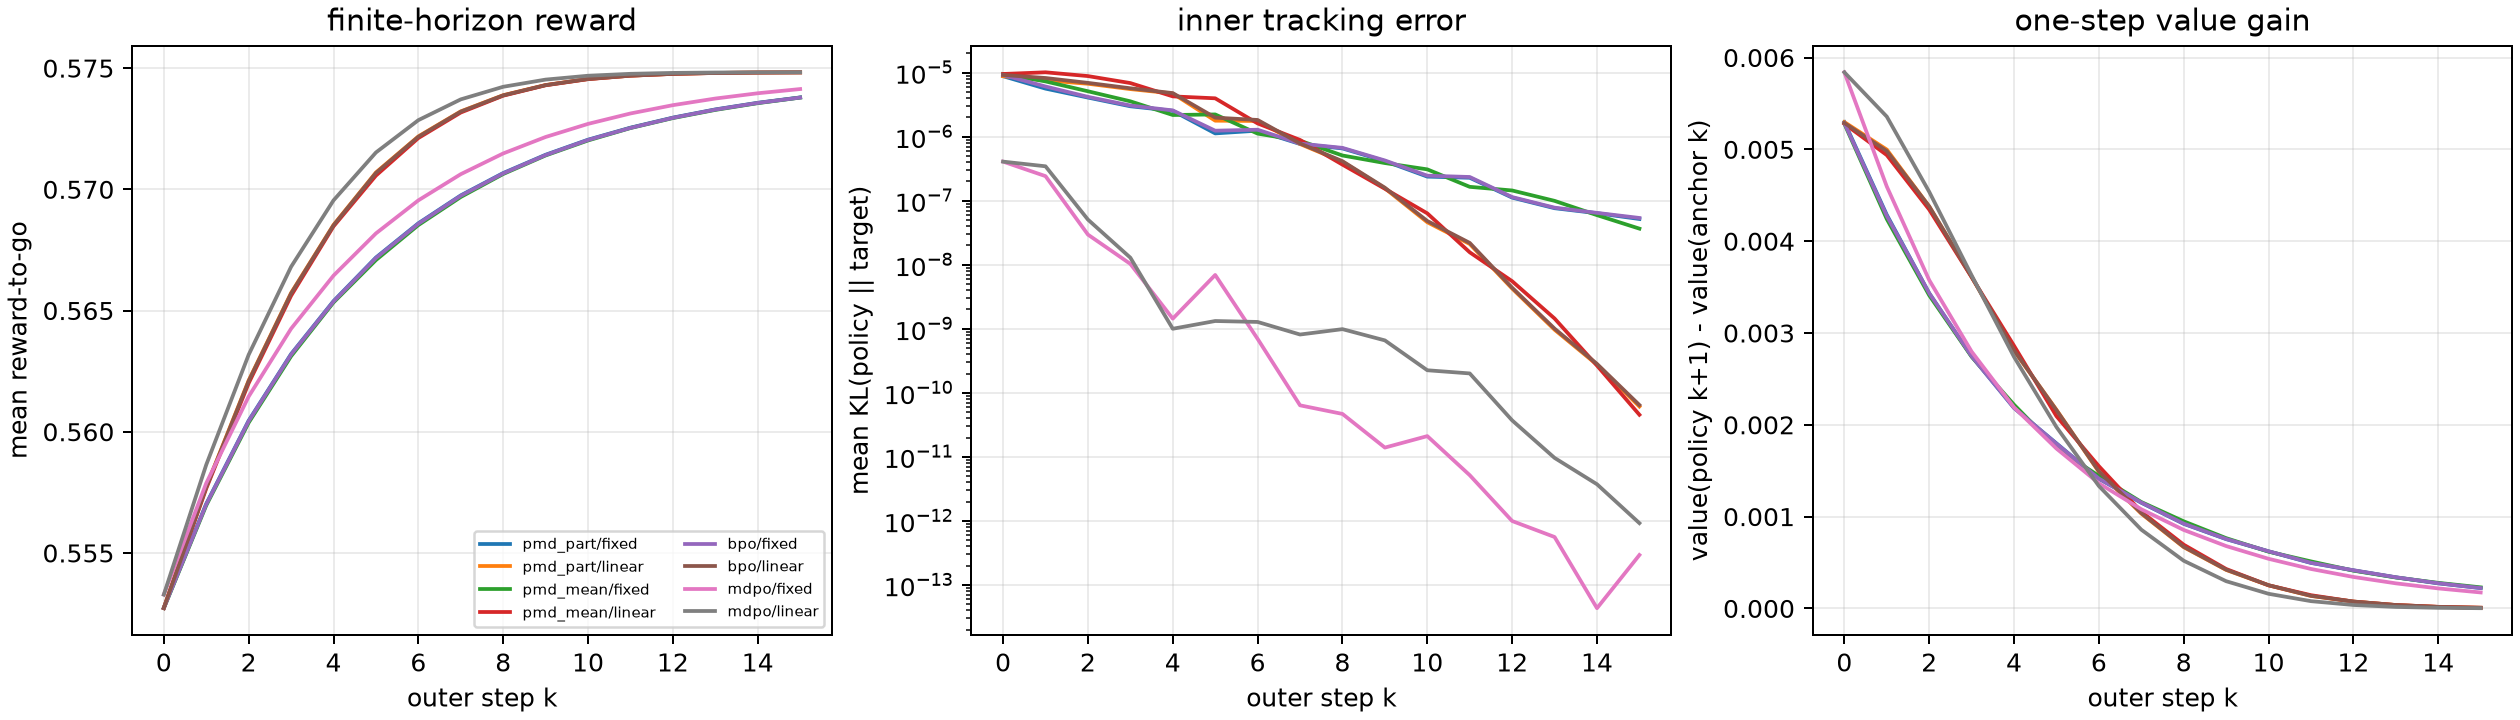

The file beside this chart, header and first rows:
seed, method, schedule, outer, eta, value, anchor_value, value_gain, kl_policy_teacher, kl_policy_anchor, kl_policy_target, target_kl_anchor, inner_update_norm, inner_coefficient_var
20261007, pmd_part, fixed, 0, 0.2, 0.5527, 0.5474, 0.005297, 0.02307, 0.001219, 8.800420750531682e-06, 0.001435, 0.001636, 2.1975559445579125e-05
20261007, pmd_part, fixed, 1, 0.2, 0.557, 0.5527, 0.004287, 0.01513, 0.000805, 5.627926843424701e-06, 0.0009448, 0.001324, 1.4304602931482643e-05
20261007, pmd_part, fixed, 2, 0.2, 0.5605, 0.557, 0.003433, 0.009944, 0.0005231, 4.081604112621389e-06, 0.0006193, 0.00111, 1.0313649077580457e-05
20261007, pmd_part, fixed, 3, 0.2, 0.5632, 0.5605, 0.002746, 0.006556, 0.0003399, 2.9827614219833813e-06, 0.0004063, 0.0009333, 7.461265257023009e-06
20261007, pmd_part, fixed, 4, 0.2, 0.5654, 0.5632, 0.002183, 0.004353, 0.0002181, 2.5324558162281535e-06, 0.0002673, 0.0008177, 6.044601852961249e-06
20261007, pmd_part, fixed, 5, 0.2, 0.5672, 0.5654, 0.001798, 0.002869, 0.00015, 1.1244131439948816e-06, 0.000177, 0.0006003, 2.9774215737687954e-06
20261007, pmd_part, fixed, 6, 0.2, 0.5686, 0.5672, 0.001412, 0.001915, 9.381637125829568e-05, 1.2416255174673557e-06, 0.0001164, 0.0005634, 2.9434869978025874e-06
20261007, pmd_part, fixed, 7, 0.2, 0.5698, 0.5686, 0.001151, 0.001278, 6.297497635804703e-05, 7.689470583848105e-07, 7.755508784878646e-05, 0.0004543, 1.8836364124756694e-06
20261007, pmd_part, fixed, 8, 0.2, 0.5707, 0.5698, 0.0009213, 0.0008593, 4.0758420763918145e-05, 6.552479215255456e-07, 5.165496180979109e-05, 0.0003974, 1.5191976626008892e-06
20261007, pmd_part, fixed, 9, 0.2, 0.5714, 0.5707, 0.0007548, 0.0005772, 2.758384424235549e-05, 4.1555406264654057e-07, 3.467120451323697e-05, 0.0003212, 9.835898889019096e-07
20261007, pmd_part, fixed, 10, 0.2, 0.572, 0.5714, 0.0006214, 0.0003865, 1.8828229751162336e-05, 2.37781505768519e-07, 2.3256571251878546e-05, 0.0002532, 5.88706122106531e-07
20261007, pmd_part, fixed, 11, 0.2, 0.5725, 0.572, 0.0004957, 0.0002615, 1.2047982562091085e-05, 2.281946797352851e-07, 1.5554492398760726e-05, 0.0002284, 5.187636529089604e-07
20261007, pmd_part, fixed, 12, 0.2, 0.573, 0.5725, 0.0004144, 0.0001756, 8.465485126052192e-06, 1.1174166163858021e-07, 1.0514443090242197e-05, 0.0001736, 2.7837836963175084e-07
20261007, pmd_part, fixed, 13, 0.2, 0.5733, 0.573, 0.0003384, 0.000118, 5.66835023154976e-06, 7.634639528708234e-08, 7.052240006366092e-06, 0.000143, 1.9003302946163054e-07
20261007, pmd_part, fixed, 14, 0.2, 0.5736, 0.5733, 0.0002732, 7.974609796243401e-05, 3.70754749268864e-06, 6.379381489429844e-08, 4.73497081440681e-06, 0.0001242, 1.5061207153329792e-07
20261007, pmd_part, fixed, 15, 0.2, 0.5738, 0.5736, 0.0002215, 5.4216692488396294e-05, 2.44431694676879e-06, 5.1819267049790064e-08, 3.19916537385767e-06, 0.0001069, 1.1625909672796399e-07
20261007, pmd_mean, fixed, 0, 0.2, 0.5527, 0.5474, 0.005279, 0.0231, 0.001211, 9.531946961841062e-06, 0.001435, 0.001622, 2.498957961148996e-05
20261007, pmd_mean, fixed, 1, 0.2, 0.557, 0.5527, 0.004242, 0.01524, 0.0007879, 7.295910414426461e-06, 0.0009463, 0.001295, 2.6665429050912128e-05
20261007, pmd_mean, fixed, 2, 0.2, 0.5604, 0.557, 0.003411, 0.01006, 0.0005162, 5.1184098909024425e-06, 0.0006237, 0.001086, 2.790369611184375e-05
20261007, pmd_mean, fixed, 3, 0.2, 0.5631, 0.5604, 0.002742, 0.006657, 0.0003386, 3.565889022146729e-06, 0.0004111, 0.0009187, 2.5866560508099464e-05
20261007, pmd_mean, fixed, 4, 0.2, 0.5653, 0.5631, 0.002219, 0.004403, 0.0002251, 2.179513988854326e-06, 0.0002714, 0.0008174, 2.2459209202895468e-05
20261007, pmd_mean, fixed, 5, 0.2, 0.5671, 0.5653, 0.001748, 0.002948, 0.0001417, 2.2240608342046263e-06, 0.0001791, 0.0005766, 1.7466356603824657e-05
20261007, pmd_mean, fixed, 6, 0.2, 0.5685, 0.5671, 0.001443, 0.001961, 9.781424182567934e-05, 1.1163234734970473e-06, 0.0001196, 0.0005705, 1.385964008385159e-05
20261007, pmd_mean, fixed, 7, 0.2, 0.5697, 0.5685, 0.001159, 0.001312, 6.38044298830671e-05, 8.648199778289507e-07, 7.942135399639665e-05, 0.0004516, 1.0290348166273479e-05
20261007, pmd_mean, fixed, 8, 0.2, 0.5706, 0.5697, 0.0009487, 0.0008755, 4.31878215945682e-05, 5.083730222600513e-07, 5.301831296838851e-05, 0.0004065, 7.595053646107727e-06
20261007, pmd_mean, fixed, 9, 0.2, 0.5714, 0.5706, 0.0007654, 0.0005869, 2.835496619476746e-05, 3.8724868345498853e-07, 3.532900198253868e-05, 0.0003248, 5.489102288128832e-06
20261007, pmd_mean, fixed, 10, 0.2, 0.572, 0.5714, 0.0006182, 0.0003954, 1.8624676575738614e-05, 3.0858555372071244e-07, 2.364823299722522e-05, 0.000251, 3.817897577843411e-06
20261007, pmd_mean, fixed, 11, 0.2, 0.5725, 0.572, 0.0005121, 0.0002651, 1.2856643369942088e-05, 1.6464769601400968e-07, 1.5913426816043824e-05, 0.0002354, 2.7468752142671885e-06
20261007, pmd_mean, fixed, 12, 0.2, 0.5729, 0.5725, 0.0004115, 0.000179, 8.343115317065006e-06, 1.444464259428774e-07, 1.0656802335797098e-05, 0.0001715, 1.887801376398568e-06
20261007, pmd_mean, fixed, 13, 0.2, 0.5733, 0.5729, 0.0003368, 0.0001211, 5.613948821340804e-06, 9.942919994439118e-08, 7.191948463921555e-06, 0.000142, 1.3206269027532955e-06
20261007, pmd_mean, fixed, 14, 0.2, 0.5736, 0.5733, 0.0002784, 8.163048333924333e-05, 3.849513264856715e-06, 5.948459617819489e-08, 4.859705626776779e-06, 0.0001265, 9.287477369317011e-07
20261007, pmd_mean, fixed, 15, 0.2, 0.5738, 0.5736, 0.0002295, 5.4925503619204824e-05, 2.6243222458385276e-06, 3.661335882360962e-08, 3.274938823133183e-06, 0.0001103, 6.406311876692006e-07
20261007, bpo, fixed, 0, 0.2, 0.5527, 0.5474, 0.005287, 0.02309, 0.001215, 9.196909661934838e-06, 0.001435, 0.001652, 2.2784466287332335e-05
20261007, bpo, fixed, 1, 0.2, 0.557, 0.5527, 0.004275, 0.01517, 0.0008005, 6.074266048899951e-06, 0.0009456, 0.00135, 1.521995499499002e-05
20261007, bpo, fixed, 2, 0.2, 0.5604, 0.557, 0.003434, 0.009973, 0.0005233, 4.186103689042707e-06, 0.0006208, 0.001117, 1.05283385515419e-05
20261007, bpo, fixed, 3, 0.2, 0.5632, 0.5604, 0.002747, 0.006579, 0.0003401, 3.0657730342552883e-06, 0.0004075, 0.0009408, 7.626095731009629e-06
20261007, bpo, fixed, 4, 0.2, 0.5654, 0.5632, 0.002185, 0.004369, 0.0002185, 2.5712512003420877e-06, 0.0002682, 0.0008223, 6.124330954251595e-06
20261007, bpo, fixed, 5, 0.2, 0.5672, 0.5654, 0.001794, 0.002885, 0.0001493, 1.2396942526482054e-06, 0.0001777, 0.0006171, 3.232295310816225e-06
20261007, bpo, fixed, 6, 0.2, 0.5686, 0.5672, 0.001414, 0.001927, 9.40780963424417e-05, 1.2839802837416814e-06, 0.0001171, 0.0005689, 3.020225143376952e-06
20261007, bpo, fixed, 7, 0.2, 0.5697, 0.5686, 0.001154, 0.001286, 6.330990368408415e-05, 7.801348888877187e-07, 7.804436936281505e-05, 0.0004568, 1.9069577101267744e-06
20261007, bpo, fixed, 8, 0.2, 0.5707, 0.5697, 0.0009236, 0.0008651, 4.0954425443003365e-05, 6.684275572353262e-07, 5.199082534235528e-05, 0.0004002, 1.5462352445945164e-06
20261007, bpo, fixed, 9, 0.2, 0.5714, 0.5707, 0.0007566, 0.0005814, 2.7713434941069414e-05, 4.250528975969265e-07, 3.490881701070334e-05, 0.0003238, 1.0023141994336032e-06
20261007, bpo, fixed, 10, 0.2, 0.572, 0.5714, 0.0006227, 0.0003896, 1.8905701236134324e-05, 2.459599917170849e-07, 2.3426374792709037e-05, 0.0002561, 6.057517007641456e-07
20261007, bpo, fixed, 11, 0.2, 0.5725, 0.572, 0.000497, 0.0002638, 1.2112671531077954e-05, 2.3460232837061302e-07, 1.5678770544847185e-05, 0.0002305, 5.312710560182952e-07
20261007, bpo, fixed, 12, 0.2, 0.5729, 0.5725, 0.000416, 0.0001771, 8.526958081594555e-06, 1.1395580465342719e-07, 1.0604272523408151e-05, 0.0001748, 2.832297385388541e-07
20261007, bpo, fixed, 13, 0.2, 0.5733, 0.5729, 0.0003397, 0.000119, 5.71045391280957e-06, 7.789450674945649e-08, 7.114370551488399e-06, 0.0001441, 1.934372521794911e-07
20261007, bpo, fixed, 14, 0.2, 0.5736, 0.5733, 0.0002745, 8.047446787220123e-05, 3.7401866454430926e-06, 6.451639669604582e-08, 4.77804927204037e-06, 0.0001249, 1.522400849855271e-07
20261007, bpo, fixed, 15, 0.2, 0.5738, 0.5736, 0.0002221, 5.475536312285102e-05, 2.457528467743747e-06, 5.3760158952223266e-08, 3.2284330971439807e-06, 0.0001081, 1.198278707339739e-07
20261007, mdpo, fixed, 0, 0.2, 0.5533, 0.5474, 0.005839, 0.02197, 0.001482, 4.0766343368489893e-07, 0.001435, 1.185839689225374e-08, 0.0009009
20261007, mdpo, fixed, 1, 0.2, 0.5579, 0.5533, 0.004596, 0.01375, 0.0009268, 2.418553824151258e-07, 0.0009, 8.140293601242572e-09, 0.000348
20261007, mdpo, fixed, 2, 0.2, 0.5615, 0.5579, 0.003576, 0.008639, 0.00057, 2.9546853648914008e-08, 0.0005625, 9.942853031065085e-09, 0.0001352
20261007, mdpo, fixed, 3, 0.2, 0.5643, 0.5615, 0.002797, 0.005447, 0.0003547, 1.0305151240617958e-08, 0.0003527, 1.5521911822190857e-08, 5.303605011118299e-05
20261007, mdpo, fixed, 4, 0.2, 0.5664, 0.5643, 0.00219, 0.003448, 0.000221, 1.438298352064216e-09, 0.0002218, 3.44349132324121e-08, 2.097086026259472e-05
20261007, mdpo, fixed, 5, 0.2, 0.5682, 0.5664, 0.001741, 0.002177, 0.0001419, 6.920779476159289e-09, 0.00014, 3.678062722708561e-09, 8.30756438967819e-06
20261007, mdpo, fixed, 6, 0.2, 0.5695, 0.5682, 0.001363, 0.001382, 8.805795165196215e-05, 6.947433510956747e-10, 8.82062491604988e-05, 4.353045297580147e-08, 3.3214471858881776e-06
20261007, mdpo, fixed, 7, 0.2, 0.5706, 0.5695, 0.00108, 0.0008783, 5.5930846253771114e-05, 6.37065461869243e-11, 5.5878452818477826e-05, 2.3205988143191114e-08, 1.3379439360909778e-06
20261007, mdpo, fixed, 8, 0.2, 0.5715, 0.5706, 0.0008547, 0.0005591, 3.5365076672085284e-05, 4.676043909090919e-11, 3.543663632696438e-05, 3.8497479775248825e-08, 5.385465274787968e-07
20261007, mdpo, fixed, 9, 0.2, 0.5722, 0.5715, 0.0006793, 0.0003562, 2.2516886514028052e-05, 1.39369023961048e-11, 2.2524531641234677e-05, 3.1409112990473546e-08, 2.1847301410687986e-07
20261007, mdpo, fixed, 10, 0.2, 0.5727, 0.5722, 0.0005405, 0.000227, 1.4345730557470195e-05, 2.1060518023514206e-11, 1.4329967191141843e-05, 1.4504134538394199e-08, 8.81110556690189e-08
20261007, mdpo, fixed, 11, 0.2, 0.5731, 0.5727, 0.0004296, 0.0001449, 9.111436390332117e-06, 5.166223423720313e-12, 9.123440729057178e-06, 3.2506563319725355e-08, 3.582728122593809e-08
... 68 more rows
